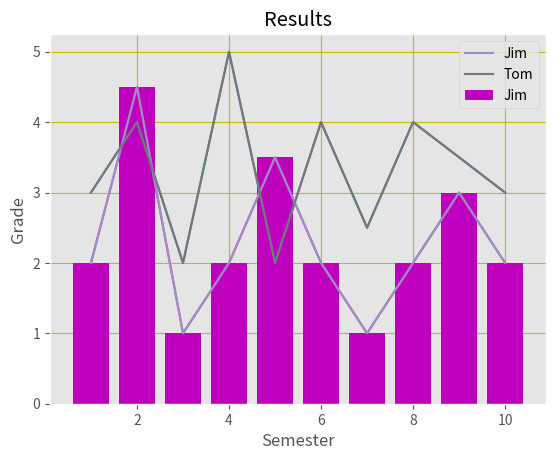

The matplotlib source for this figure:
# -*- coding: utf-8 -*-
"""Untitled18.ipynb

Automatically generated by Colaboratory.

Original file is located at
    https://colab.research.google.com/drive/1sw2NExRl80SY-A38-1E2VHU8BLo9B3CQ
"""

# Commented out IPython magic to ensure Python compatibility.
# %matplotlib inline
import matplotlib.pyplot as plt
from matplotlib import style
style.use("ggplot")
plt.plot( [1,2,3,4,5,6,7,8,9,10], [2,4.5,1,2,3.5,2,1,2,3,2])
plt.plot( [1,2,3,4,5,6,7,8,9,10], [3,4,2,5,2,4,2.5,4,3.5,3])
plt.title("Results")
plt.xlabel("Semester")
plt.ylabel("Grade")

# Commented out IPython magic to ensure Python compatibility.
#   %matplotlib inline
import matplotlib.pyplot as plt
from matplotlib import style
style.use("ggplot")
plt.plot( [1,2,3,4,5,6,7,8,9,10], [2,4.5,1,2,3.5,2,1,2,3,2],label="Jim")
plt.plot( [1,2,3,4,5,6,7,8,9,10], [3,4,2,5,2,4,2.5,4,3.5,3],label="Tom")
plt.title("Results")
plt.xlabel("Semester")
plt.ylabel("Grade")
plt.legend()

# Commented out IPython magic to ensure Python compatibility.
#   %matplotlib inline
import matplotlib.pyplot as plt
from matplotlib import style
style.use("ggplot")
plt.bar([1,2,3,4,5,6,7,8,9,10], [2,4.5,1,2,3.5,2,1,2,3,2],label="Jim",color="m",
align="center")
plt.title("Results")
plt.xlabel("Semester")
plt.ylabel("Grade")
plt.legend()
plt.grid(True, color="y")

